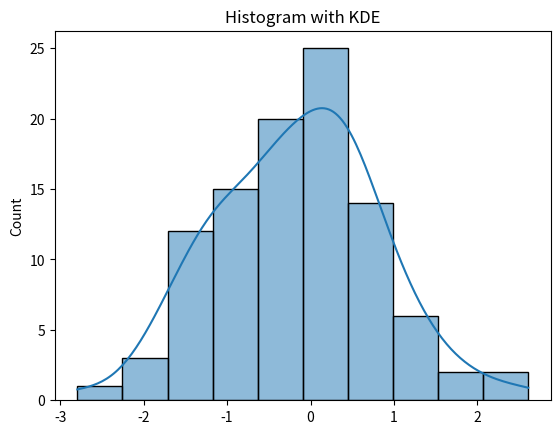

Generate this figure with matplotlib:
## 도수분포(히스토그램)
import matplotlib.pyplot as plt
import seaborn as sns
import numpy as np

# 예시 데이터(100개의 난수)
data = np.random.normal(loc=0,scale=1, size=100)

#히스토그램 그리기
sns.histplot(data, kde = True)
plt.title("Histogram with KDE")
plt.show()